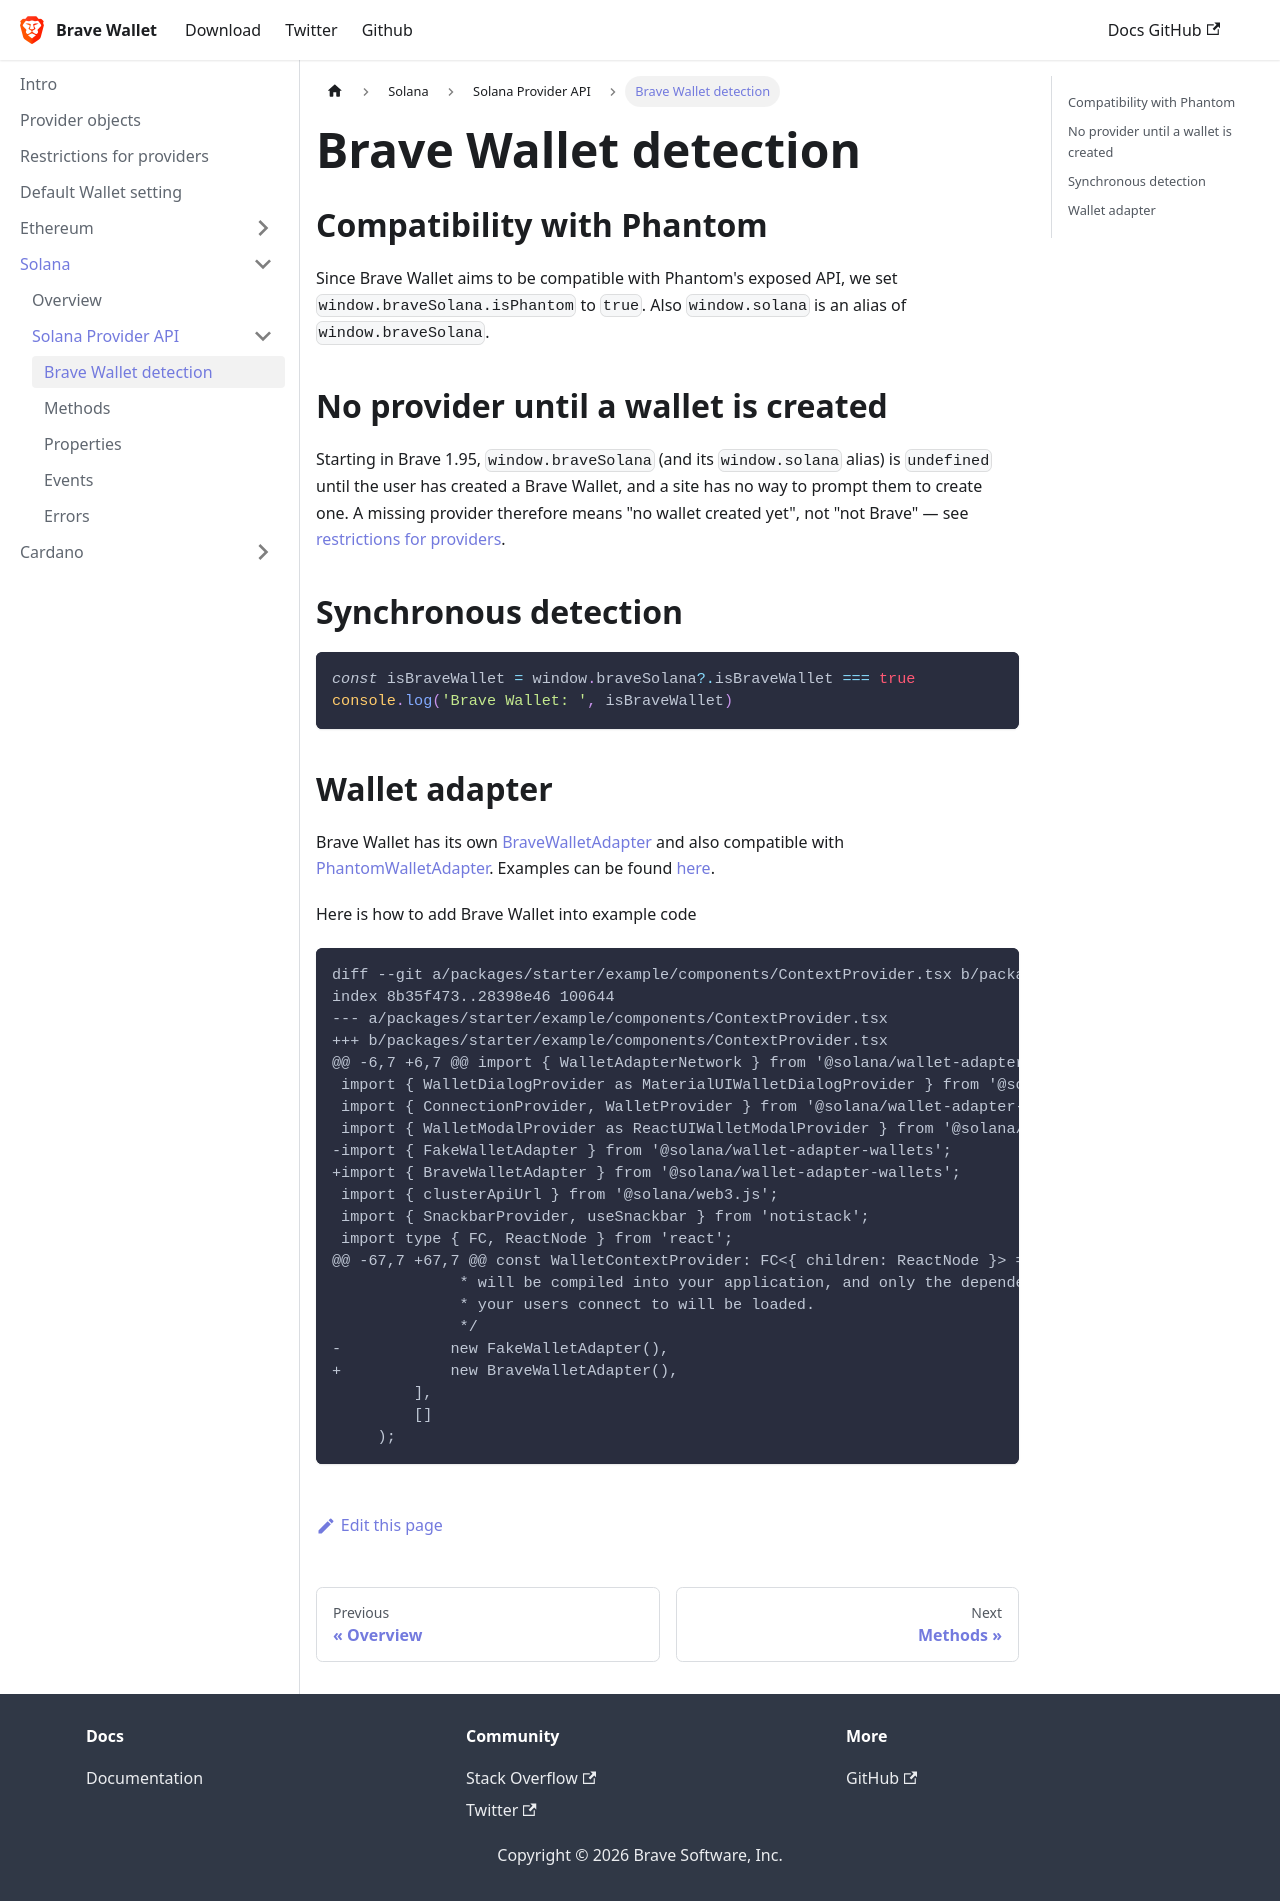

repository: brave/brave-wallet-docs · page: solana/provider-api/provider-detection/index.html · generator: docusaurus

---
sidebar_position: 1
---

# Brave Wallet detection

## Compatibility with Phantom

Since Brave Wallet aims to be compatible with Phantom's exposed API, we set `window.braveSolana.isPhantom` to `true`.
Also `window.solana` is an alias of `window.braveSolana`.

## No provider until a wallet is created

Starting in Brave 1.95, `window.braveSolana` (and its `window.solana` alias) is `undefined` until the user has created a Brave Wallet, and a site has no way to prompt them to create one. A missing provider therefore means "no wallet created yet", not "not Brave" — see [restrictions for providers](/provider-availability).

## Synchronous detection

```js
const isBraveWallet = window.braveSolana?.isBraveWallet === true
console.log('Brave Wallet: ', isBraveWallet)
```

## Wallet adapter
Brave Wallet has its own
[BraveWalletAdapter](https://github.com/solana-labs/wallet-adapter/tree/master/packages/wallets/brave)
and also compatible with
[PhantomWalletAdapter](https://github.com/solana-labs/wallet-adapter/tree/master/packages/wallets/phantom).
Examples can be found [here](https://github.com/solana-labs/wallet-adapter).

Here is how to add Brave Wallet into example code
```diff
diff --git a/packages/starter/example/components/ContextProvider.tsx b/packages/starter/example/components/ContextProvider.tsx
index 8b35f473..28398e46 100644
--- a/packages/starter/example/components/ContextProvider.tsx
+++ b/packages/starter/example/components/ContextProvider.tsx
@@ -6,7 +6,7 @@ import { WalletAdapterNetwork } from '@solana/wallet-adapter-base';
 import { WalletDialogProvider as MaterialUIWalletDialogProvider } from '@solana/wallet-adapter-material-ui';
 import { ConnectionProvider, WalletProvider } from '@solana/wallet-adapter-react';
 import { WalletModalProvider as ReactUIWalletModalProvider } from '@solana/wallet-adapter-react-ui';
-import { FakeWalletAdapter } from '@solana/wallet-adapter-wallets';
+import { BraveWalletAdapter } from '@solana/wallet-adapter-wallets';
 import { clusterApiUrl } from '@solana/web3.js';
 import { SnackbarProvider, useSnackbar } from 'notistack';
 import type { FC, ReactNode } from 'react';
@@ -67,7 +67,7 @@ const WalletContextProvider: FC<{ children: ReactNode }> = ({ children }) => {
              * will be compiled into your application, and only the dependencies of wallets that
              * your users connect to will be loaded.
              */
-            new FakeWalletAdapter(),
+            new BraveWalletAdapter(),
         ],
         []
     );
```
